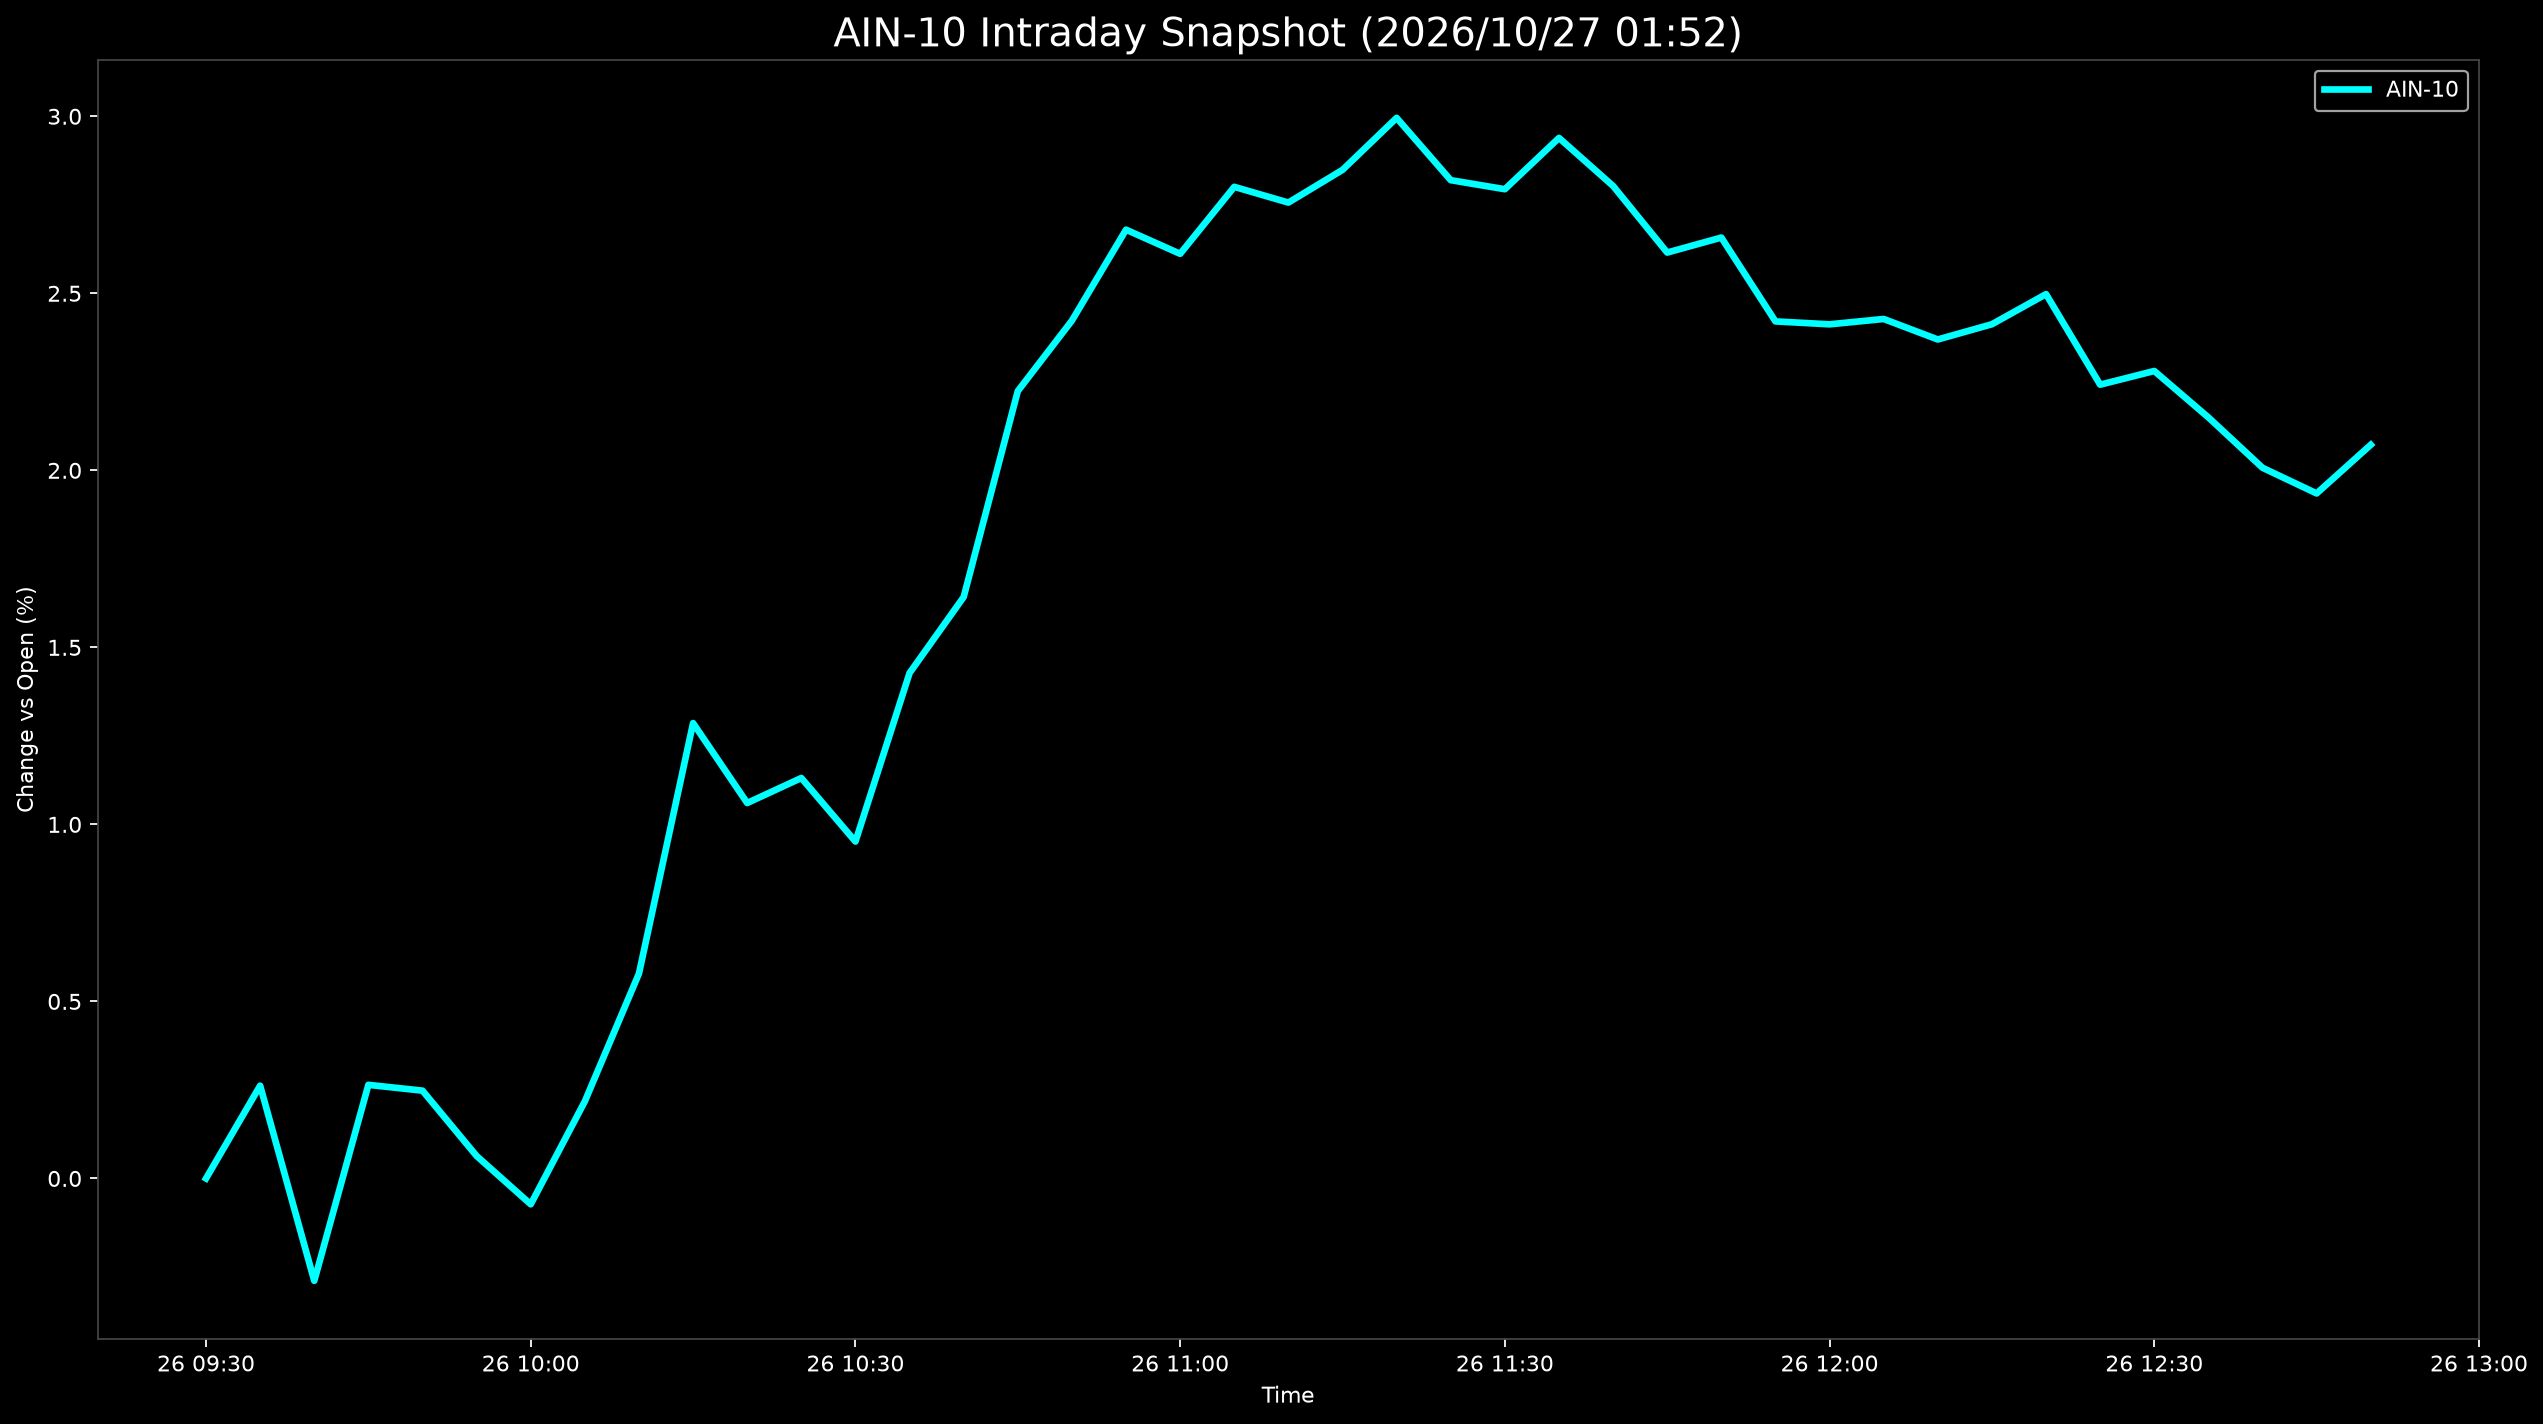

Values plotted in this chart, from the file beside it:
Datetime, AIN-10
2026-10-26 09:30:00, 0.0
2026-10-26 09:35:00, 0.2621
2026-10-26 09:40:00, -0.2891
2026-10-26 09:45:00, 0.2644
2026-10-26 09:50:00, 0.248
2026-10-26 09:55:00, 0.06355
2026-10-26 10:00:00, -0.07297
2026-10-26 10:05:00, 0.2179
2026-10-26 10:10:00, 0.5789
2026-10-26 10:15:00, 1.286
2026-10-26 10:20:00, 1.06
2026-10-26 10:25:00, 1.131
2026-10-26 10:30:00, 0.9515
2026-10-26 10:35:00, 1.428
2026-10-26 10:40:00, 1.642
2026-10-26 10:45:00, 2.224
2026-10-26 10:50:00, 2.423
2026-10-26 10:55:00, 2.68
2026-10-26 11:00:00, 2.612
2026-10-26 11:05:00, 2.801
2026-10-26 11:10:00, 2.756
2026-10-26 11:15:00, 2.849
2026-10-26 11:20:00, 2.996
2026-10-26 11:25:00, 2.82
2026-10-26 11:30:00, 2.794
2026-10-26 11:35:00, 2.939
2026-10-26 11:40:00, 2.803
2026-10-26 11:45:00, 2.615
2026-10-26 11:50:00, 2.657
2026-10-26 11:55:00, 2.421
2026-10-26 12:00:00, 2.412
2026-10-26 12:05:00, 2.427
2026-10-26 12:10:00, 2.37
2026-10-26 12:15:00, 2.413
2026-10-26 12:20:00, 2.498
2026-10-26 12:25:00, 2.242
2026-10-26 12:30:00, 2.281
2026-10-26 12:35:00, 2.149
2026-10-26 12:40:00, 2.007
2026-10-26 12:45:00, 1.935
2026-10-26 12:50:00, 2.072
